Run: headless pygame with SDL's dummy video driver; simulated clock (each Clock.tick advances the game by its frame time, no real sleeping); random seed 0; keys injected as events and as key.get_pressed() state; no mouse input.
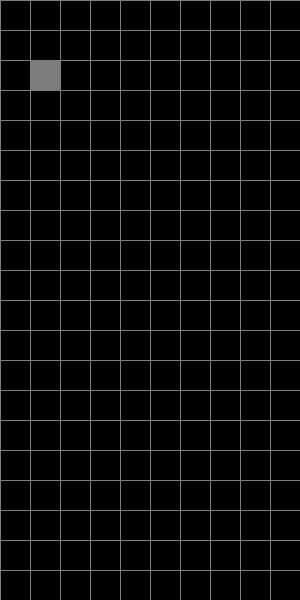
Frame 1 of 4 · flips 1–60 · no input
Frame 2 of 4 · flips 61–180 · tapped SPACE, RETURN · held RIGHT (→), D · screen unchanged from frame 1, image omitted
Frame 3 of 4 · flips 181–300 · held DOWN (↓), S · screen unchanged from frame 2, image omitted
Frame 4 of 4 · flips 301–420 · held LEFT (←), A, UP (↑), W · screen unchanged from frame 3, image omitted

The pygame program that drew these frames:

import pygame

screen_width = 300
screen_height = 600
block_size = 30

screen = pygame.display.set_mode([screen_width, screen_height])
screen.fill([0, 0, 0])



def draw_grid(surface):
    # draw horizontal lines
    for i in range(screen_height // block_size):
        pygame.draw.line(surface, (125, 125, 125), (0, block_size * i),(screen_width, block_size * i))
    # draw vertical lines
    for j in range(screen_width // block_size):
        pygame.draw.line(surface, (125, 125, 125), (block_size * j, 0),(block_size * j, screen_height))

def draw_block(surface, x, y):
    pygame.draw.rect(surface, (125, 125, 125), (x * block_size, y * block_size, block_size, block_size))

run = True
while run:
    for event in pygame.event.get():
        if event.type == pygame.QUIT:
            run = False

    draw_grid(screen)
    draw_block(screen, 1, 2)

    pygame.display.update()
